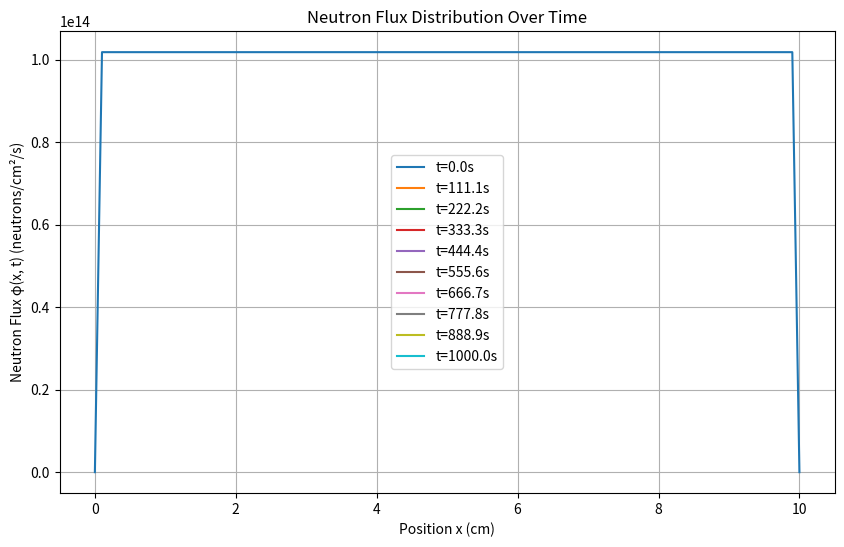
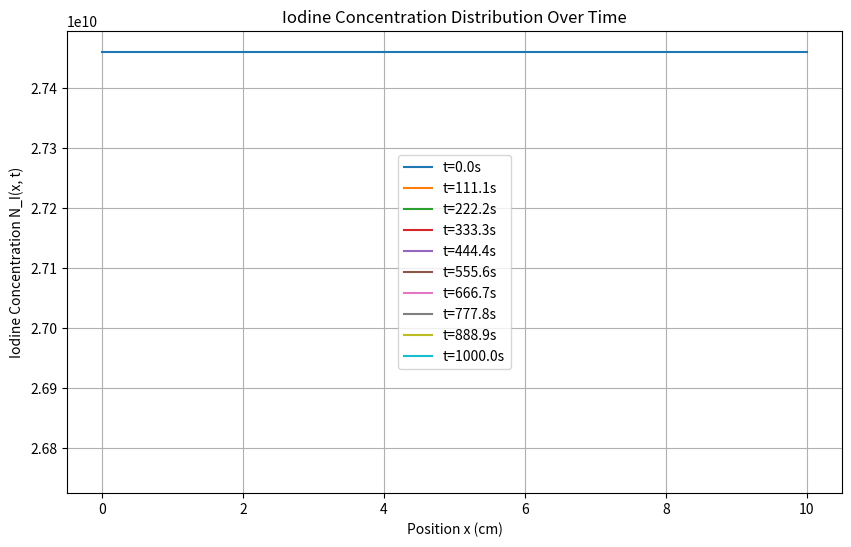
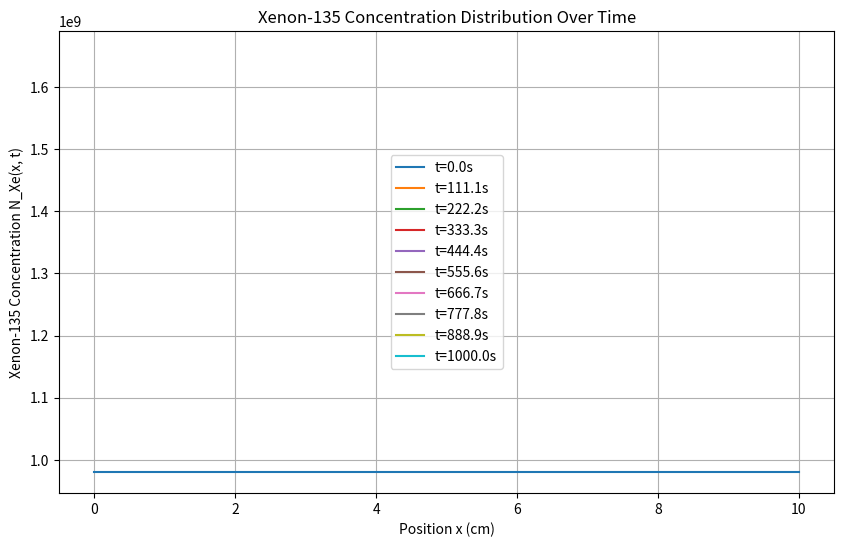

These charts were generated, in order, by the following Python code:
# %%
import numpy as np
import matplotlib.pyplot as plt

# %%
import numpy as np
import matplotlib.pyplot as plt

# %%
# 参数定义
# 空间域
L = 10.0  # 一维空间长度，单位cm
nx = 100  # 离散空间点数
dx = L / (nx - 1)
x = np.linspace(0, L, nx)

# 时间域
total_time = 1000  # 总时间，单位s
delta_t = 0.1      # 时间步长，单位s
nt = int(total_time / delta_t)

# 物理参数
D = 1.0            # 扩散系数，cm^2/s
sigma_a_Xe = 2.7e-18  # Xe吸收截面，cm^2
sigma_a_I = 1.0e-20   # I吸收截面，cm^2
nu = 2.73             # 中子产额
Sigma_f = 0.043      # 裂变截面，cm^2
gamma_I = 6.386e-2   # I的产生速率
gamma_Xe = 0.228e-2  # Xe的产生速率
lambda_I = 2.87e-5   # I的衰变常数，s^{-1}
lambda_Xe = 2.09e-5  # Xe的衰变常数，s^{-1}
beta = 0.0065        # 缓发中子产额
Lambda = 0.1         # 中子寿命，s^{-1}
rho_0 = 0            # 初始反应性
Delta_rho_Xe = 0.000  # Xe引起的反应性变化
v=220000               # 中子速度，cm/s

# Derived parameters
rho = rho_0 + Delta_rho_Xe  # Reactivity

# Initial conditions
phi_initial = np.ones(nx) * 1e14    # 初始中子通量
N_I_initial = np.zeros(nx)          # 初始I-135浓度
N_Xe_initial = np.zeros(nx)         # 初始Xe-135浓度

# %%
# 初始化
phi = phi_initial.copy()
N_I = N_I_initial.copy()
N_Xe = N_Xe_initial.copy()

# 存储结果
phi_history = []
N_I_history = []
N_Xe_history = []

# %%
def compute_phi_derivative(phi, D, sigma_a_Xe, nu, Sigma_f, rho, beta, Lambda, x, dx):
    """
    Compute the time derivative of phi using finite differences for spatial derivatives.
    """
    dphi_dt = np.zeros_like(phi)
    
    # Compute second spatial derivative using central differences
    d2phi_dx2 = np.zeros_like(phi)
    d2phi_dx2[1:-1] = (phi[2:] - 2 * phi[1:-1] + phi[:-2]) / dx**2
    
    # Boundary conditions (e.g., phi=0 at boundaries)
    d2phi_dx2[0] = 0
    d2phi_dx2[-1] = 0
    
    # Compute dn/dt and rho (if necessary)
    # Assuming n = phi / v, but v is not defined. If v=1, then n=phi
    # Adjust as per actual definition
    
    # Example: v=1 for simplicity
    v = 1.0
    n = phi / v
    dn_dt = (rho * Lambda)  # Assuming dn/dt = (k_eff -1)/Lambda, where rho = (k_eff -1)/k_eff
    
    # Update dphi/dt based on the given PDE
    dphi_dt = D * d2phi_dx2 - sigma_a_Xe * phi + nu * Sigma_f * phi - ((rho - beta) / Lambda) * phi
    
    return dphi_dt

def iodine_xenon_dynamics(phi, N_I, N_Xe, gamma_I, gamma_Xe, Sigma_f_I, lambda_I, lambda_Xe, sigma_a_Xe):
    """
    Compute the time derivatives of I and Xe-135 concentrations.
    """
    dN_I_dt = gamma_I * Sigma_f_I * phi - lambda_I * N_I
    dN_Xe_dt = lambda_I * N_I + gamma_Xe * Sigma_f_I * phi - (lambda_Xe + sigma_a_Xe * phi) * N_Xe
    return dN_I_dt, dN_Xe_dt

# %% [markdown]
# ## Simulation Loop

# %%
for t_step in range(nt):
    # Compute derivatives
    dphi_dt = compute_phi_derivative(phi, D, sigma_a_Xe, nu, Sigma_f, rho, beta, Lambda, x, dx)
    dN_I_dt, dN_Xe_dt = iodine_xenon_dynamics(phi, N_I, N_Xe, gamma_I, gamma_Xe, Sigma_f, lambda_I, lambda_Xe, sigma_a_Xe)
    
    # Update concentrations using Euler method
    phi += delta_t * dphi_dt
    N_I += delta_t * dN_I_dt
    N_Xe += delta_t * dN_Xe_dt
    
    # Apply boundary conditions (e.g., phi=0 at boundaries)
    phi[0] = 0
    phi[-1] = 0
    
    # Store results for visualization every 1000 steps
    if t_step % 1000 == 0:
        phi_history.append(phi.copy())
        N_I_history.append(N_I.copy())
        N_Xe_history.append(N_Xe.copy())

# %% [markdown]
# ## Visualization

# %%
# Time points to visualize
time_points = np.linspace(0, total_time, len(phi_history))

# Plot neutron flux phi at different times
plt.figure(figsize=(10, 6))
for i, phi_snapshot in enumerate(phi_history):
    plt.plot(x, phi_snapshot, label=f't={time_points[i]:.1f}s')
plt.xlabel('Position x (cm)')
plt.ylabel('Neutron Flux φ(x, t) (neutrons/cm²/s)')
plt.title('Neutron Flux Distribution Over Time')
plt.legend()
plt.grid(True)
plt.savefig('Neutron_Flux_Distribution.png')
plt.show()

# Plot Iodine Concentration N_I at different times
plt.figure(figsize=(10, 6))
for i, N_I_snapshot in enumerate(N_I_history):
    plt.plot(x, N_I_snapshot, label=f't={time_points[i]:.1f}s')
plt.xlabel('Position x (cm)')
plt.ylabel('Iodine Concentration N_I(x, t)')
plt.title('Iodine Concentration Distribution Over Time')
plt.legend()
plt.grid(True)
plt.savefig('Iodine_Concentration_Distribution.png')
plt.show()

# Plot Xenon-135 Concentration N_Xe at different times
plt.figure(figsize=(10, 6))
for i, N_Xe_snapshot in enumerate(N_Xe_history):
    plt.plot(x, N_Xe_snapshot, label=f't={time_points[i]:.1f}s')
plt.xlabel('Position x (cm)')
plt.ylabel('Xenon-135 Concentration N_Xe(x, t)')
plt.title('Xenon-135 Concentration Distribution Over Time')
plt.legend()
plt.grid(True)
plt.savefig('Xenon135_Concentration_Distribution.png')
plt.show()

